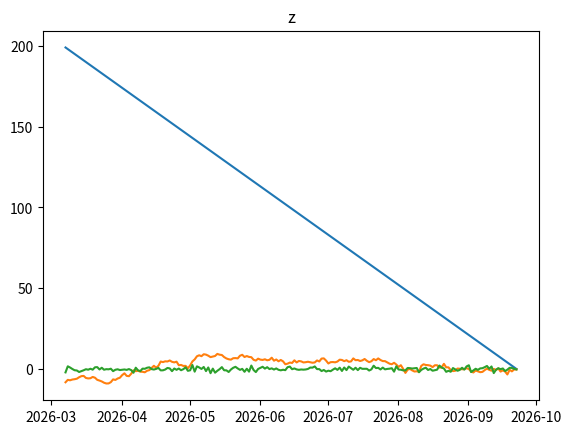

The script that saved this image: (Note: this script raises an exception after producing the figure.)
import pandas as pd
import numpy as np
import datetime as dt
import matplotlib.pyplot as plt

N = 200
now = dt.datetime.now()
timestamps = [ now - dt.timedelta(days=1)*i for i in range(N) ]
x = list(range(N))
y = np.random.normal(size=N).cumsum()
z = np.random.normal(size=N)
df = pd.DataFrame({'x':x, 'y':y, 'z':z}, index=timestamps)
df

def plot_timeseries(df, with_df=None):
    if isinstance(df, pd.DataFrame):
        for col in df.columns:
            plot_timeseries(df[col], with_df=with_df if with_df is not None else None)
    elif isinstance(df, pd.Series):
        plt.plot(df)
        if with_df is not None:
            extra_series = None
            if isinstance(with_df, pd.DataFrame):
                if df.name in with_df.columns:
                    extra_series = with_df[df.name]
            elif isinstance(with_df, pd.Series):
                extra_series = with_df
            if extra_series is not None:
                plt.plot(extra_series)
        plt.title(df.name)
        plt.show()

plot_timeseries(df)

from honeytribe.tsa import TimeSeriesData
data = TimeSeriesData(df)
data

from honeytribe.metrics.timeseries import *

from honeytribe.metrics.correlation.standard import *

rolling_autocorrelation_metric(data, chatterjeexi, lags = [1,2,3], window=10).apply(plot_timeseries)

rolling_correlation_metric(data, chatterjeexi, window=10).apply(plot_timeseries)

rolling_unary_metric(data, np.mean, window=10).apply(plot_timeseries, args=(data.df,))

exponentially_weighted_mean(data, p=.9).apply(plot_timeseries, args=(data.df,))

exponentially_weighted_std(data, p=.9).apply(plot_timeseries)

exponentially_weighted_covariance(data, p=.9).apply(plot_timeseries)

exponentially_weighted_correlation(data, p=.9).apply(plot_timeseries)

